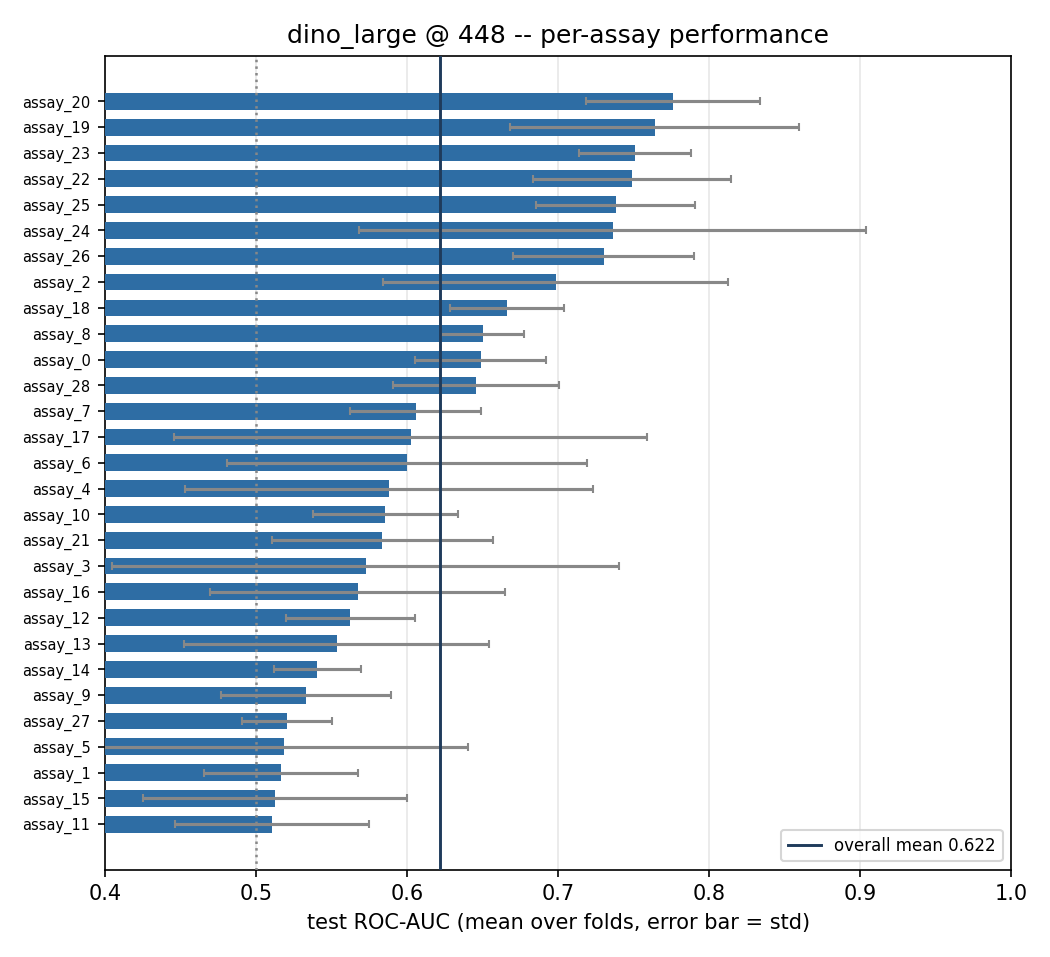

Data behind this chart, as committed beside it:
, fold0, fold1, fold2, fold3, fold4, fold5, mean, std
assay_20, 0.6593, 0.8089, 0.7926, 0.7941, 0.8097, 0.7918, 0.7761, 0.05777
assay_19, 0.717, 0.9377, 0.7929, 0.7628, 0.7065, 0.6674, 0.764, 0.09576
assay_23, 0.7155, 0.7024, 0.7784, 0.7613, 0.7485, 0.8, 0.751, 0.0371
assay_22, 0.6717, 0.713, 0.7696, 0.6981, 0.8029, 0.8397, 0.7492, 0.06547
assay_25, 0.6971, 0.6934, 0.7465, 0.6917, 0.7875, 0.8121, 0.738, 0.05257
assay_24, 0.8218, 0.7596, 0.5065, 0.6821, 0.6467, 1.0, 0.7361, 0.168
assay_26, 0.7708, 0.6139, 0.7397, 0.7286, 0.7778, 0.75, 0.7301, 0.05986
assay_2, 0.6923, 0.6738, 0.8047, 0.7628, 0.7679, 0.4884, 0.6983, 0.114
assay_18, 0.6643, 0.6564, 0.6027, 0.6825, 0.6732, 0.7176, 0.6661, 0.03766
assay_8, 0.6085, 0.6492, 0.6894, 0.6673, 0.6349, 0.6509, 0.6501, 0.02758
assay_0, 0.683, 0.581, 0.6389, 0.6357, 0.6469, 0.7073, 0.6488, 0.04351
assay_28, 0.569, 0.6557, 0.5981, 0.6441, 0.705, 0.7025, 0.6457, 0.05476
assay_7, 0.5747, 0.6248, 0.542, 0.6555, 0.6441, 0.5929, 0.6056, 0.04358
assay_17, 0.43, 0.664, 0.4548, 0.6998, 0.833, 0.5327, 0.6024, 0.1567
assay_6, 0.6877, 0.5208, 0.6519, 0.3955, 0.7045, 0.6389, 0.5999, 0.1191
assay_4, 0.6769, 0.6049, 0.6455, 0.656, 0.6286, 0.3167, 0.5881, 0.1352
assay_10, 0.5544, 0.5311, 0.6015, 0.6679, 0.564, 0.594, 0.5855, 0.048
assay_21, 0.6573, 0.546, 0.5399, 0.6731, 0.4854, 0.6, 0.5836, 0.07306
assay_3, 0.3667, 0.6681, 0.5795, 0.381, 0.7895, 0.65, 0.5725, 0.1681
assay_16, 0.6264, 0.4088, 0.6637, 0.5935, 0.6216, 0.4896, 0.5673, 0.09756
assay_12, 0.5032, 0.6022, 0.5585, 0.6177, 0.5635, 0.5298, 0.5625, 0.04297
assay_13, 0.4691, 0.6812, 0.4722, 0.5675, 0.6667, 0.463, 0.5533, 0.1012
assay_14, 0.5379, 0.5079, 0.5874, 0.5604, 0.5257, 0.5235, 0.5405, 0.0289
assay_9, 0.5202, 0.5076, 0.5262, 0.6096, 0.4513, 0.5839, 0.5331, 0.05653
assay_27, 0.474, 0.5278, 0.501, 0.524, 0.5608, 0.535, 0.5205, 0.02981
assay_5, 0.4602, 0.4762, 0.4576, 0.6414, 0.6947, 0.3796, 0.5183, 0.1219
assay_1, 0.5377, 0.5801, 0.4806, 0.5452, 0.4367, 0.518, 0.5164, 0.05096
assay_15, 0.4587, 0.4639, 0.4706, 0.6719, 0.5573, 0.4515, 0.5123, 0.08733
assay_11, 0.5729, 0.5667, 0.524, 0.4087, 0.5321, 0.4598, 0.5107, 0.06425
